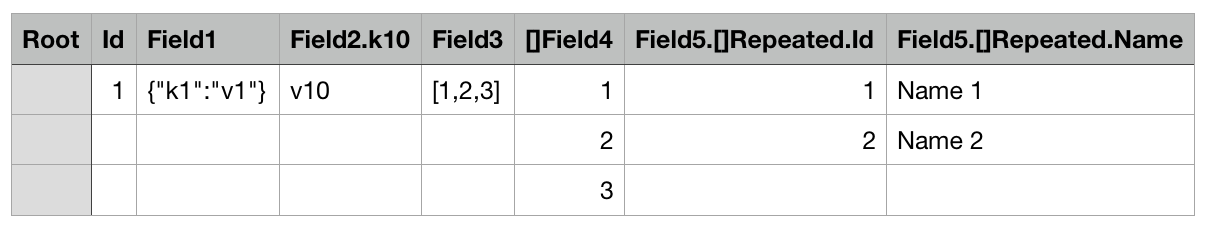

Data behind this chart, as committed beside it:
Root, Id, Field1, Field2.k10, Field3, []Field4, Field5.[]Repeated.Id, Field5.[]Repeated.Name
, 1, {"k1":"v1"}, v10, [1,2,3], 1, 1, Name 1
, , , , , 2, 2, Name 2
, , , , , 3, , 
